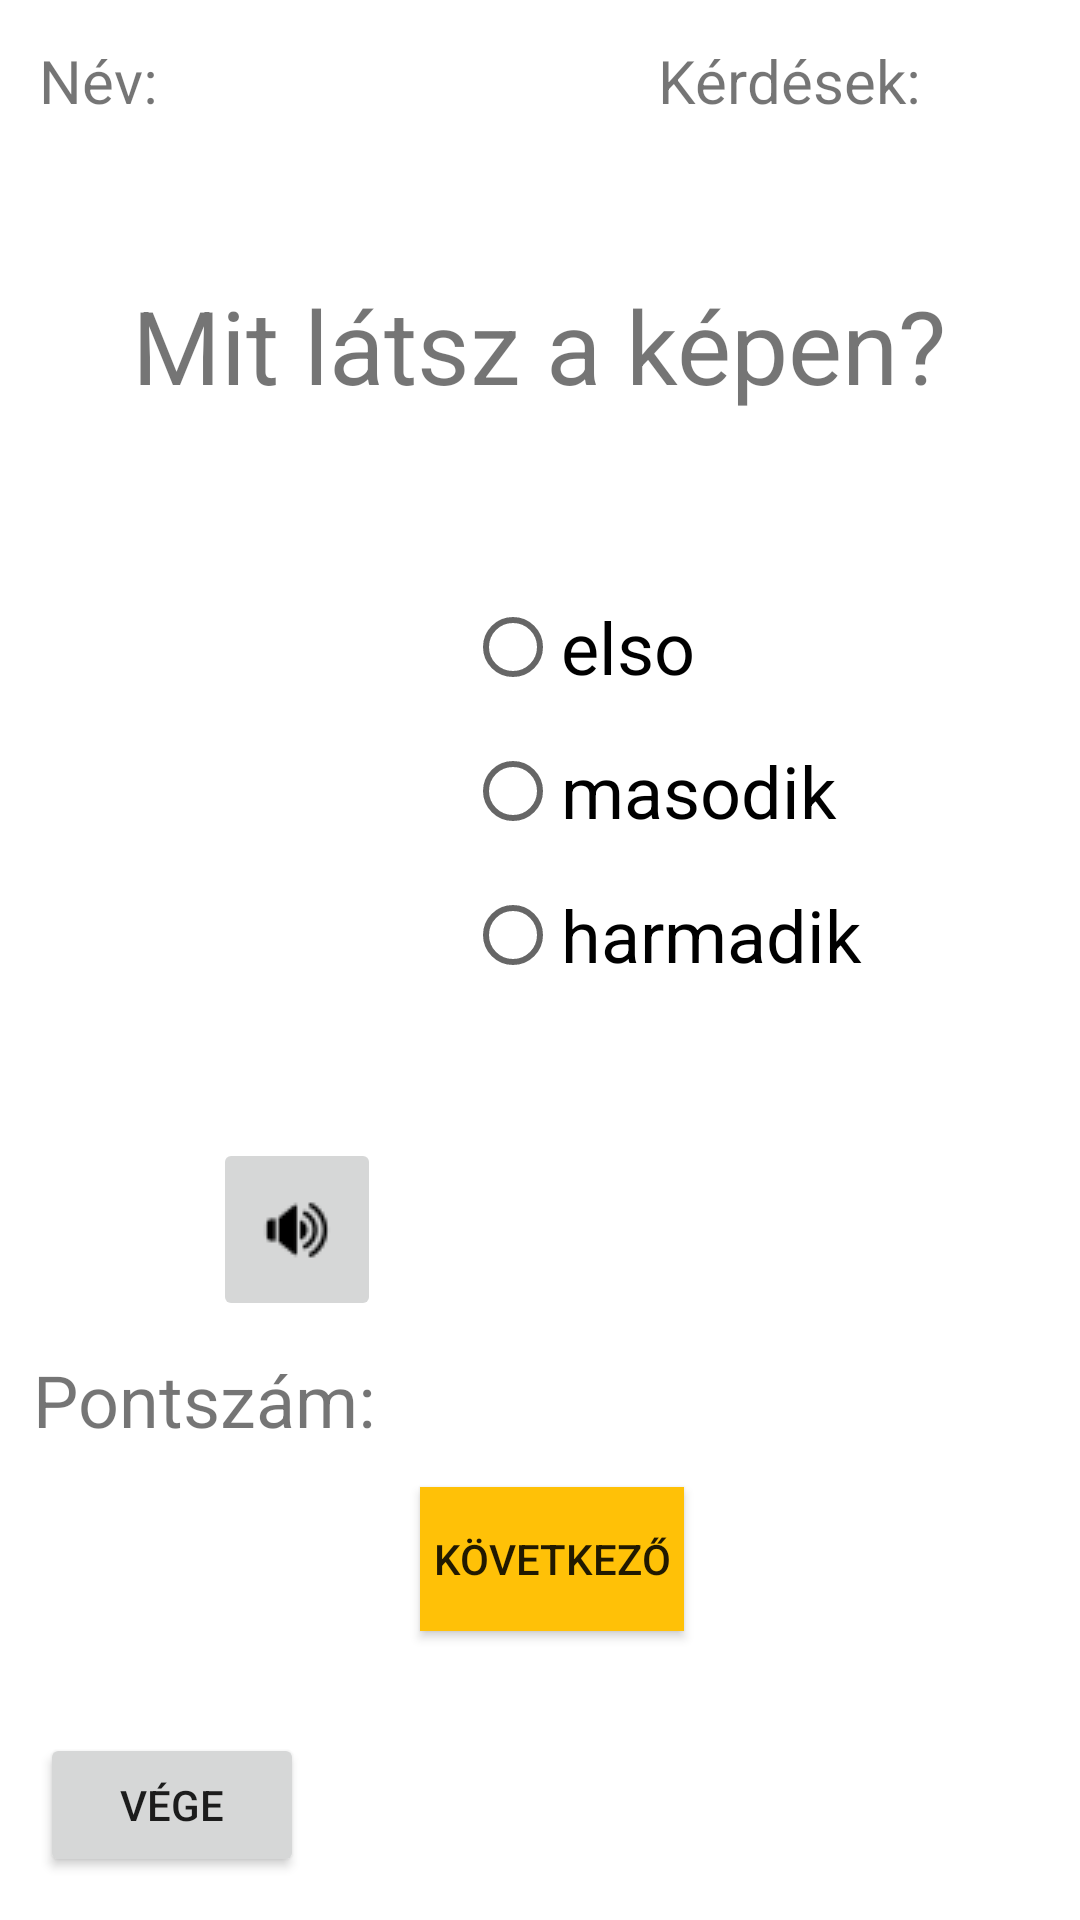

Android layout source for this screen:
<!-- AndroidManifest.xml: application theme Theme.MobilProg_OXOOBF -->
<!-- res/layout/activity_kerdesek.xml -->
<?xml version="1.0" encoding="utf-8"?>
<androidx.constraintlayout.widget.ConstraintLayout xmlns:android="http://schemas.android.com/apk/res/android"
    xmlns:app="http://schemas.android.com/apk/res-auto"
    xmlns:tools="http://schemas.android.com/tools"
    android:layout_width="match_parent"
    android:layout_height="match_parent"
    tools:context=".Kerdesek">

    <TextView
        android:id="@+id/kerdesTV"
        android:layout_width="wrap_content"
        android:layout_height="wrap_content"
        android:textSize="20dp"
        app:layout_constraintBottom_toBottomOf="parent"
        app:layout_constraintHorizontal_bias="0.762"
        app:layout_constraintLeft_toLeftOf="parent"
        app:layout_constraintRight_toRightOf="parent"
        app:layout_constraintTop_toTopOf="parent"
        app:layout_constraintVertical_bias="0.063" />

    <TextView
        android:id="@+id/NevText"
        android:layout_width="wrap_content"
        android:layout_height="wrap_content"
        android:textSize="20dp"
        app:layout_constraintBottom_toBottomOf="parent"
        app:layout_constraintHorizontal_bias="0.139"
        app:layout_constraintLeft_toLeftOf="parent"
        app:layout_constraintRight_toRightOf="parent"
        app:layout_constraintTop_toTopOf="parent"
        app:layout_constraintVertical_bias="0.022" />

    <TextView
        android:id="@+id/osszkerdesTV"
        android:layout_width="wrap_content"
        android:layout_height="wrap_content"
        android:textSize="20dp"
        app:layout_constraintBottom_toBottomOf="parent"
        app:layout_constraintHorizontal_bias="0.864"
        app:layout_constraintLeft_toLeftOf="parent"
        app:layout_constraintRight_toRightOf="parent"
        app:layout_constraintTop_toTopOf="parent"
        app:layout_constraintVertical_bias="0.063" />

    <TextView
        android:id="@+id/KerdesekTV"
        android:layout_width="wrap_content"
        android:layout_height="wrap_content"
        android:text="Kérdések:"
        android:textSize="20dp"
        app:layout_constraintBottom_toBottomOf="parent"
        app:layout_constraintHorizontal_bias="0.805"
        app:layout_constraintLeft_toLeftOf="parent"
        app:layout_constraintRight_toRightOf="parent"
        app:layout_constraintTop_toTopOf="parent"
        app:layout_constraintVertical_bias="0.022" />

    <Button
        android:id="@+id/VegeBttn"
        android:layout_width="wrap_content"
        android:layout_height="wrap_content"
        android:text="Vége"
        android:textSize="14sp"
        app:layout_constraintBottom_toBottomOf="parent"
        app:layout_constraintHorizontal_bias="0.049"
        app:layout_constraintLeft_toLeftOf="parent"
        app:layout_constraintRight_toRightOf="parent"
        app:layout_constraintTop_toTopOf="parent"
        app:layout_constraintVertical_bias="0.976" />

    <TextView
        android:id="@+id/NevLbl"
        android:layout_width="wrap_content"
        android:layout_height="wrap_content"
        android:text="Név:"
        android:textSize="20dp"
        app:layout_constraintBottom_toBottomOf="parent"
        app:layout_constraintHorizontal_bias="0.041"
        app:layout_constraintLeft_toLeftOf="parent"
        app:layout_constraintRight_toRightOf="parent"
        app:layout_constraintTop_toTopOf="parent"
        app:layout_constraintVertical_bias="0.022" />

    <TextView
        android:id="@+id/MitLatszTV"
        android:layout_width="wrap_content"
        android:layout_height="wrap_content"
        android:text="Mit látsz a képen?"
        android:textSize="34dp"
        app:layout_constraintBottom_toBottomOf="parent"
        app:layout_constraintHorizontal_bias="0.498"
        app:layout_constraintLeft_toLeftOf="parent"
        app:layout_constraintRight_toRightOf="parent"
        app:layout_constraintTop_toTopOf="parent"
        app:layout_constraintVertical_bias="0.155" />

    <ImageView
        android:id="@+id/imageView"
        android:layout_width="180dp"
        android:layout_height="180dp"
        app:layout_constraintBottom_toBottomOf="parent"
        app:layout_constraintHorizontal_bias="0.069"
        app:layout_constraintLeft_toLeftOf="parent"
        app:layout_constraintRight_toRightOf="parent"
        app:layout_constraintTop_toTopOf="parent"
        app:layout_constraintVertical_bias="0.417"
        tools:src="@drawable/almonds" />

    <RadioGroup
        android:id="@+id/RadioGr"
        android:layout_width="205dp"

        android:layout_height="178dp"
        app:layout_constraintBottom_toBottomOf="parent"
        app:layout_constraintHorizontal_bias="1.0"
        app:layout_constraintLeft_toLeftOf="parent"
        app:layout_constraintRight_toRightOf="parent"
        app:layout_constraintTop_toTopOf="parent"
        app:layout_constraintVertical_bias="0.415">

        <RadioButton
            android:id="@+id/FirstoptionRb"
            android:layout_width="wrap_content"
            android:layout_height="wrap_content"
            android:checked="false"
            android:text="elso"
            android:textSize="24dp"
            app:layout_constraintBottom_toBottomOf="parent"
            app:layout_constraintHorizontal_bias="0.775"
            app:layout_constraintLeft_toLeftOf="parent"
            app:layout_constraintRight_toRightOf="parent"
            app:layout_constraintTop_toTopOf="parent"
            app:layout_constraintVertical_bias="0.70" />

        <RadioButton
            android:id="@+id/SecondoptionRb"
            android:layout_width="wrap_content"
            android:layout_height="wrap_content"
            android:checked="false"
            android:text="masodik"
            android:textSize="24dp"
            app:layout_constraintBottom_toBottomOf="parent"
            app:layout_constraintHorizontal_bias="0.788"
            app:layout_constraintLeft_toLeftOf="parent"
            app:layout_constraintRight_toRightOf="parent"
            app:layout_constraintTop_toTopOf="parent"
            app:layout_constraintVertical_bias="0.45" />

        <RadioButton
            android:id="@+id/ThirdoptionRb"
            android:layout_width="206dp"
            android:layout_height="wrap_content"
            android:checked="false"
            android:text="harmadik"
            android:textSize="24dp"
            app:layout_constraintBottom_toBottomOf="parent"
            app:layout_constraintHorizontal_bias="0.769"
            app:layout_constraintLeft_toLeftOf="parent"
            app:layout_constraintRight_toRightOf="parent"
            app:layout_constraintTop_toTopOf="parent"
            app:layout_constraintVertical_bias="0.45" />

    </RadioGroup>

    <Button
        android:id="@+id/koviKerdesBttn"
        android:layout_width="wrap_content"
        android:layout_height="wrap_content"
        android:background="#FF9800"
        android:backgroundTint="#FFC107"
        android:text="Következő"
        app:layout_constraintBottom_toBottomOf="parent"
        app:layout_constraintHorizontal_bias="0.515"
        app:layout_constraintLeft_toLeftOf="parent"
        app:layout_constraintRight_toRightOf="parent"
        app:layout_constraintTop_toTopOf="parent"
        app:layout_constraintVertical_bias="0.837" />

    <TextView
        android:id="@+id/PontszamLbl"
        android:layout_width="wrap_content"
        android:layout_height="wrap_content"
        android:text="Pontszám: "
        android:textSize="24dp"
        app:layout_constraintBottom_toBottomOf="parent"
        app:layout_constraintHorizontal_bias="0.046"
        app:layout_constraintLeft_toLeftOf="parent"
        app:layout_constraintRight_toRightOf="parent"
        app:layout_constraintTop_toTopOf="parent"
        app:layout_constraintVertical_bias="0.741" />

    <ImageButton
        android:id="@+id/Lejatszas"
        android:layout_width="56dp"
        android:layout_height="61dp"
        app:layout_constraintBottom_toBottomOf="parent"
        app:layout_constraintHorizontal_bias="0.234"
        app:layout_constraintLeft_toLeftOf="parent"
        app:layout_constraintRight_toRightOf="parent"
        app:layout_constraintTop_toTopOf="parent"
        app:layout_constraintVertical_bias="0.655"
        app:srcCompat="@drawable/volume" />

</androidx.constraintlayout.widget.ConstraintLayout>
<!-- resources referenced by this layout -->
<resources>
  <!-- drawable almonds: jpg bitmap (drawable, 6284 bytes) -->
  <!-- drawable volume: png bitmap (drawable, 540 bytes) -->
  <style name="Theme.MobilProg_OXOOBF" parent="Theme.MaterialComponents.DayNight.DarkActionBar">
          
          <item name="colorPrimary">@color/purple_500</item>
          <item name="colorPrimaryVariant">@color/purple_700</item>
          <item name="colorOnPrimary">@color/white</item>
          
          <item name="colorSecondary">@color/teal_200</item>
          <item name="colorSecondaryVariant">@color/teal_700</item>
          <item name="colorOnSecondary">@color/black</item>
          
          <item name="android:statusBarColor" tools:targetApi="l">?attr/colorPrimaryVariant</item>
          
      </style>
  <!-- not gathered from this repository: default colours our renderer supplied (Android Studio template values) -->
  <color name="purple_500">#FF6200EE</color>
  <color name="purple_700">#FF3700B3</color>
  <color name="teal_200">#FF03DAC5</color>
  <color name="teal_700">#FF018786</color>
  <color name="black">#FF000000</color>
  <color name="white">#FFFFFFFF</color>
</resources>
